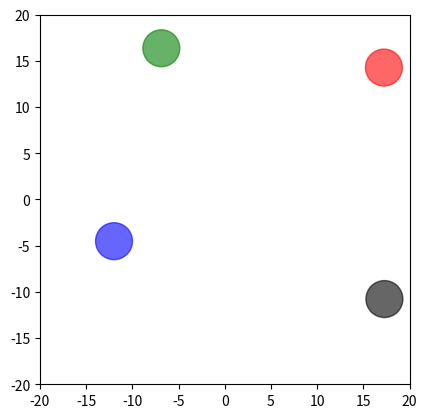

Python code for this plot:
import matplotlib.pyplot as plt
import matplotlib.patches as patches
from matplotlib.animation import FuncAnimation
import numpy as np
import random

# adjustment
frame_max_col = 2
circle_speed = 0.75
c1_x_speed = circle_speed - random.random() * circle_speed
c1_y_speed = circle_speed - c1_x_speed
c2_x_speed = circle_speed - random.random() * circle_speed
c2_y_speed = circle_speed - c2_x_speed
c3_x_speed = circle_speed - random.random() * circle_speed
c3_y_speed = circle_speed - c3_x_speed
c4_x_speed = circle_speed - random.random() * circle_speed
c4_y_speed = circle_speed - c4_x_speed

c_vels = [[c1_x_speed, c1_y_speed],
         [c2_x_speed, c2_y_speed],
         [c3_x_speed, c3_y_speed],
         [c4_x_speed, c4_y_speed]]

c_poss = [[random.randint(0, 17), random.randint(0, 17)],
          [random.randint(-17, 0), random.randint(0, 17)],
          [random.randint(-17, 0), random.randint(-17, 0)],
          [random.randint(0, 17), random.randint(-17, 0)]]

# setup
fig, ax = plt.subplots()
ax.set_aspect('equal')
ax.set_xlim(-20, 20)
ax.set_ylim(-20, 20)
ax.axis('on')

c1 = patches.Circle((c_poss[0]), 2.0, color='red', alpha=0.6)
c2 = patches.Circle((c_poss[1]), 2.0, color='green', alpha=0.6)
c3 = patches.Circle((c_poss[2]), 2.0, color='blue', alpha=0.6)
c4 = patches.Circle((c_poss[3]), 2.0, color='black', alpha=0.6)

ax.add_patch(c1)
ax.add_patch(c2)
ax.add_patch(c3)
ax.add_patch(c4)

def restart():
    new_poss = [[random.randint(0, 17), random.randint(0, 17)],
              [random.randint(-17, 0), random.randint(0, 17)],
              [random.randint(-17, 0), random.randint(-17, 0)],
              [random.randint(0, 17), random.randint(-17, 0)]]
    return new_poss

def calculate(pos1, pos2, vel1, vel2):
    # vector12 which is circle 1 -> circle 2 and also the collision axis
    vector_12 = [pos2[0] - pos1[0], pos2[1] - pos1[1]]
    vec_length = ((pos2[0] - pos1[0])**2 + (pos2[1] - pos1[1])**2)**0.5

    # normalize vector12 (make the length = 1)
    normalized_vector = [vector_12[0] / vec_length, vector_12[1] / vec_length]

    # projects circles vector to collision point 
    v1_proj = vel1[0] * normalized_vector[0] + vel1[1] * normalized_vector[1]
    v2_proj = vel2[0] * normalized_vector[0] + vel2[1] * normalized_vector[1]

    # transfer vector after elastic collision
    v1_proj_after = v2_proj
    v2_proj_after = v1_proj

    # pnv = perpendicular normalized vector
    pnv = [-normalized_vector[1], normalized_vector[0]]

    # how much vector/energy doesn't affect and affected by collision
    v1t = vel1[0] * pnv[0] + vel1[1] * pnv[1]
    v2t = vel2[0] * pnv[0] + vel2[1] * pnv[1]
    v1_final = [v1_proj_after * normalized_vector[0] + v1t * pnv[0], 
                v1_proj_after * normalized_vector[1] + v1t * pnv[1]]
    v2_final = [v2_proj_after * normalized_vector[0] + v2t * pnv[0], 
                v2_proj_after * normalized_vector[1] + v2t * pnv[1]]
    return v1_final, v2_final

def check_circle_collision(pos1, pos2, rad=2.0):
    distance = (pos1[0] - pos2[0])**2 + (pos1[1] - pos2[1])**2
    return distance <= (2 * (rad + 0.3))**2      # 0.3 is margin for error

def check_wall_collision(pos, bounds=17.8):
    temp = []
    for n in range(2):
        temp.append(pos[n] <= -bounds or pos[n] >= bounds)
    return temp

def update(frame):
    global c_poss, c_vels
    collision_count = 0

    # handle all unique pair of circle's collision
    pairs = [[0, 1], [0, 2], [0, 3], [1, 2], [1, 3], [2, 3]]
    for i, j in pairs:
        if check_circle_collision(c_poss[i], c_poss[j], 2.0):
            c_vels[i], c_vels[j] = calculate(c_poss[i], c_poss[j], c_vels[i], c_vels[j])
            collision_count += 1

    for x in range(4):
        wall_collision = check_wall_collision(c_poss[x], 17.8)
        for n in range(2):
            if wall_collision[n]:
                c_vels[x][n] = -c_vels[x][n]
                collision_count += 1
        c_poss[x] = [c_poss[x][0] + c_vels[x][0], c_poss[x][1] + c_vels[x][1]]

    if collision_count > frame_max_col:
        c_poss = restart()

    c1.set_center(c_poss[0])
    c2.set_center(c_poss[1])
    c3.set_center(c_poss[2])
    c4.set_center(c_poss[3])
    return c1, c2, c3, c4

ani = FuncAnimation(fig, update, frames=np.arange(0, 200), interval=20, blit=True)
plt.show()
